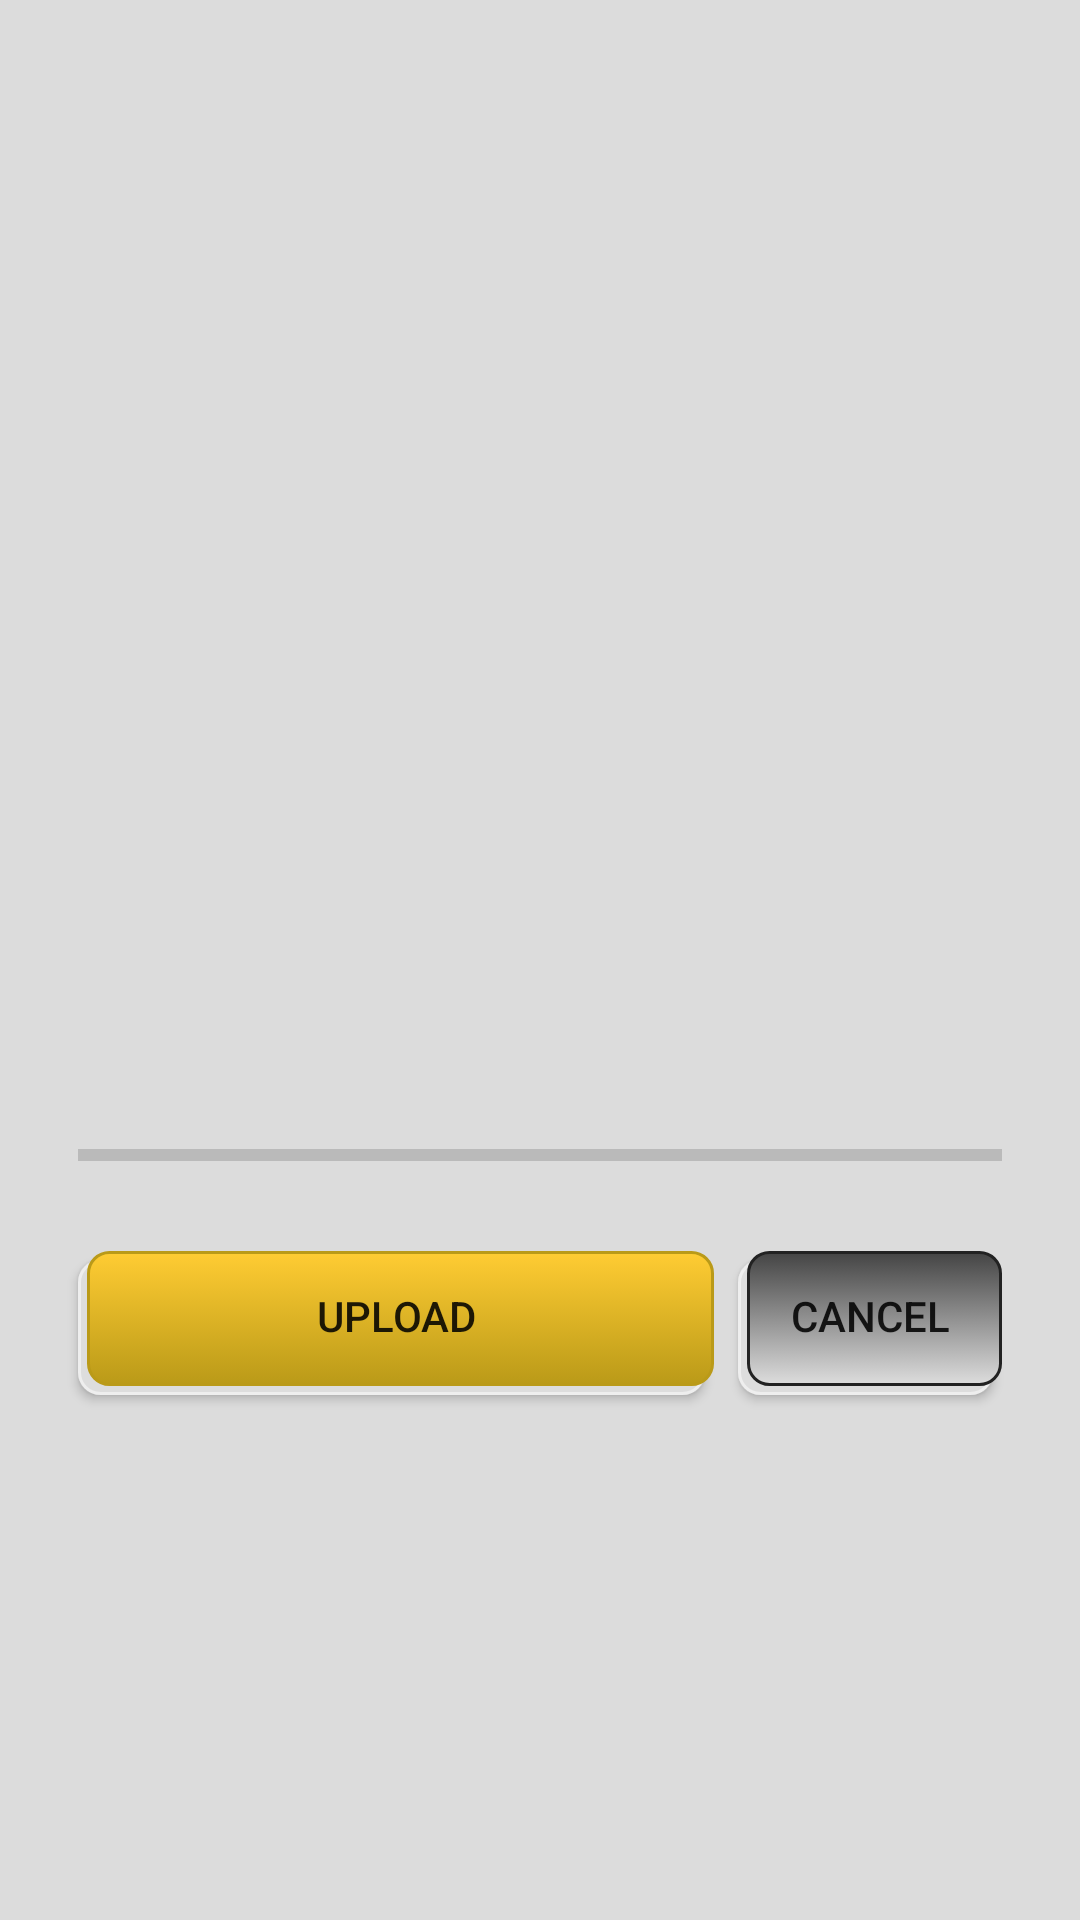

Android layout source for this screen:
<!-- AndroidManifest.xml: application theme MyMaterialTheme -->
<!-- res/layout/activity_upload.xml -->
<?xml version="1.0" encoding="utf-8"?>
<android.support.constraint.ConstraintLayout xmlns:android="http://schemas.android.com/apk/res/android"
    xmlns:app="http://schemas.android.com/apk/res-auto"
    xmlns:tools="http://schemas.android.com/tools"
    android:layout_width="fill_parent"
    android:layout_height="fill_parent"
    android:background="@color/windowBackground"
    android:orientation="vertical"
    android:padding="10dp" >



    

    
        
        
        
        
        
        
        
        
        
        
        
        



    
        
        
        
        
        
        
        
        
        
        

    
        
        
        
        
        
        
        
        
        
        

    <ImageView
        android:id="@+id/imgPreview"
        android:layout_width="0dp"
        android:layout_height="300dp"
        android:layout_marginEnd="16dp"
        android:layout_marginLeft="16dp"
        android:layout_marginRight="16dp"
        android:layout_marginStart="16dp"
        android:layout_marginTop="16dp"
        app:layout_constraintEnd_toEndOf="parent"
        app:layout_constraintStart_toStartOf="parent"
        app:layout_constraintTop_toTopOf="parent"
        app:srcCompat="@drawable/csp_big_logo" />

    <TextView
        android:id="@+id/txtPercentage"
        android:layout_width="wrap_content"
        android:layout_height="wrap_content"
        android:layout_marginEnd="16dp"
        android:layout_marginLeft="16dp"
        android:layout_marginRight="16dp"
        android:layout_marginStart="16dp"
        android:layout_marginTop="16dp"
        android:text=""
        android:textColor="@color/colorAccent"
        android:textSize="20dp"
        app:layout_constraintEnd_toEndOf="parent"
        app:layout_constraintStart_toStartOf="parent"
        app:layout_constraintTop_toBottomOf="@+id/imgPreview" />

    <Button
        android:id="@+id/btnUpload"
        android:background="@drawable/button_selector"
        android:layout_width="0dp"
        android:layout_height="wrap_content"
        android:layout_marginEnd="8dp"
        android:layout_marginLeft="16dp"
        android:layout_marginRight="8dp"
        android:layout_marginStart="16dp"
        android:layout_marginTop="24dp"
        android:text="Upload"
        app:layout_constraintEnd_toStartOf="@+id/btnCancel"
        app:layout_constraintHorizontal_bias="0.0"
        app:layout_constraintStart_toStartOf="parent"
        app:layout_constraintTop_toBottomOf="@+id/progressBar" />

    <Button
        android:id="@+id/btnCancel"
        android:layout_width="0dp"
        android:layout_height="wrap_content"
        android:layout_marginEnd="16dp"
        android:layout_marginRight="16dp"
        android:layout_marginTop="24dp"
        android:background="@drawable/cancel_button_selector"
        android:text="Cancel"
        app:layout_constraintEnd_toEndOf="parent"
        app:layout_constraintTop_toBottomOf="@+id/progressBar" />

    <ProgressBar
        android:id="@+id/progressBar"
        style="@style/Widget.AppCompat.ProgressBar.Horizontal"
        android:layout_width="0dp"
        android:layout_height="wrap_content"
        android:layout_marginEnd="16dp"
        android:layout_marginLeft="16dp"
        android:layout_marginRight="16dp"
        android:layout_marginStart="16dp"
        android:layout_marginTop="8dp"
        app:layout_constraintEnd_toEndOf="parent"
        app:layout_constraintStart_toStartOf="parent"
        app:layout_constraintTop_toBottomOf="@+id/txtPercentage" />

</android.support.constraint.ConstraintLayout>
<!-- resources referenced by this layout -->
<resources>
  <color name="colorAccent">#000000</color>
  <color name="windowBackground">#dcdcdc</color>
  <!-- drawable button_selector (drawable) -->
  <?xml version="1.0" encoding="utf-8"?>
  <selector xmlns:android="http://schemas.android.com/apk/res/android">
      <item>
          <layer-list>
              <item android:right="3dp" android:top="3dp">
                  <shape>
                      <corners android:radius="7dp" />
                      <solid android:color="#dddddd" />
                      <stroke android:width="1dp" android:color="#eeeeee" />
                  </shape>
              </item>
              <item android:bottom="3dp" android:left="3dp">
                  <shape>
                      <gradient android:angle="270"
                          android:endColor="#ba9a18" android:startColor="#ffcc33" />
                      <stroke android:width="1dp" android:color="#ba9a18" />
                      <corners android:radius="7dp" />
                      <padding android:bottom="15dp" android:left="10dp"
                          android:right="10dp" android:top="10dp" />
                  </shape>
              </item>
          </layer-list>
      </item>
  
  </selector>
  <!-- drawable cancel_button_selector (drawable-xxhdpi) -->
  <?xml version="1.0" encoding="utf-8"?>
  <selector xmlns:android="http://schemas.android.com/apk/res/android">
      <item>
          <layer-list>
              <item android:right="3dp" android:top="3dp">
                  <shape>
                      <corners android:radius="7dp" />
                      <solid android:color="#dddddd" />
                      <stroke android:width="1dp" android:color="#eeeeee" />
                  </shape>
              </item>
              <item android:bottom="3dp" android:left="3dp">
                  <shape>
                      <gradient android:angle="270"
                          android:endColor="#DDDDDD" android:startColor="#444444" />
                      <stroke android:width="1dp" android:color="#222222" />
                      <corners android:radius="7dp" />
                      <padding android:bottom="15dp" android:left="10dp"
                          android:right="10dp" android:top="10dp" />
                  </shape>
              </item>
          </layer-list>
      </item>
  
  </selector>
  <!-- drawable csp_big_logo: png bitmap (drawable, 13577 bytes) -->
  <style name="MyMaterialTheme" parent="MyMaterialTheme.Base">
  
      </style>
  <style name="MyMaterialTheme.Base" parent="Theme.AppCompat.Light.DarkActionBar">
          <item name="windowNoTitle">true</item>
          <item name="windowActionBar">false</item>
          <item name="colorPrimary">@color/colorPrimary</item>
          <item name="colorPrimaryDark">@color/colorPrimaryDark</item>
          <item name="colorAccent">@color/colorAccent</item>
      </style>
  <color name="colorPrimary">#ffcc33</color>
  <color name="colorPrimaryDark">#ba9a18</color>
</resources>
